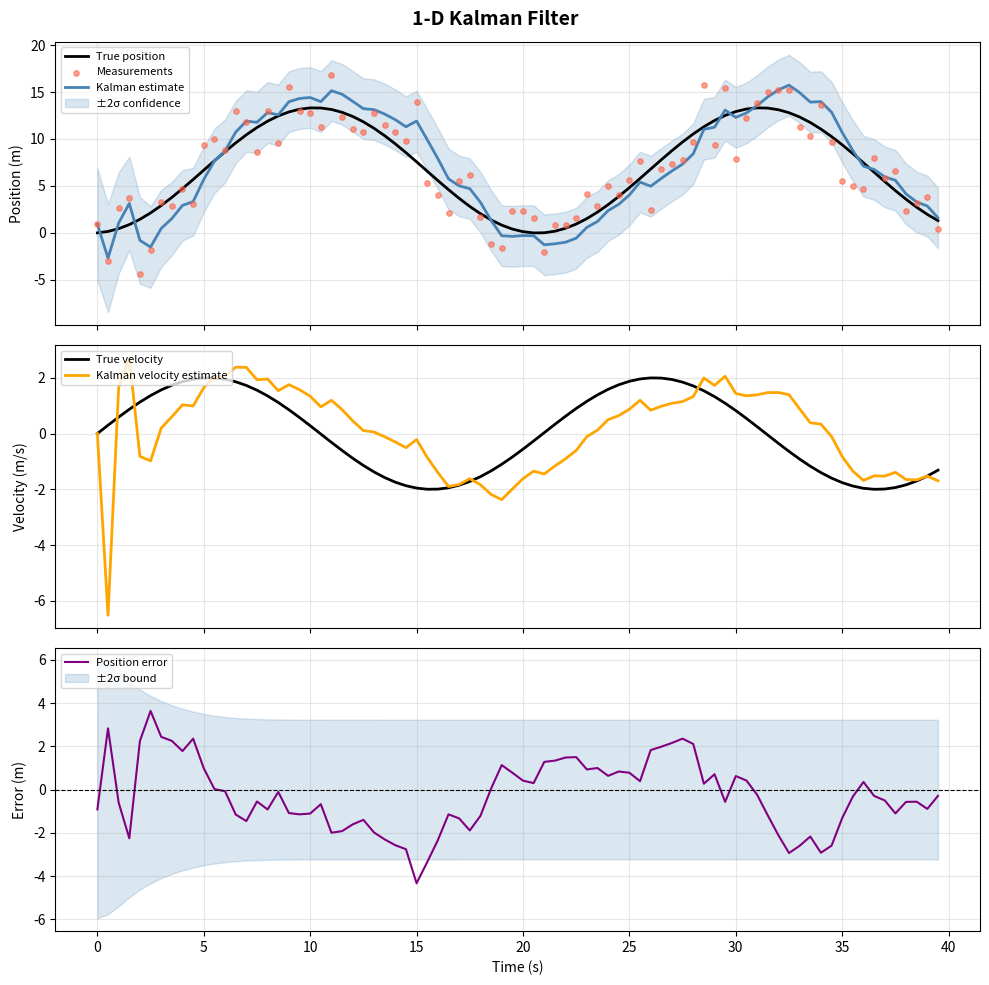

The script that saved this image:
"""
1-D Kalman Filter Visualization

Models a 1-D object moving with nearly constant velocity.
The state vector is [position, velocity].  Only the position is measured
(noisy GPS-like sensor).

The Kalman filter fuses the motion model with measurements to produce an
optimal (minimum-variance) state estimate.
"""

import numpy as np
import matplotlib.pyplot as plt


class KalmanFilter1D:
    """
    Linear Kalman filter for 1-D position + velocity tracking.

    State:  x = [position, velocity]ᵀ
    Motion: x_k = F·x_{k-1} + w,   w ~ N(0, Q)
    Measurement: z_k = H·x_k + v,  v ~ N(0, R)
    """

    def __init__(self, dt, process_var, measurement_var):
        """
        Parameters
        ----------
        dt              : time step (seconds)
        process_var     : variance of the process noise (acceleration noise)
        measurement_var : variance of the measurement noise
        """
        self.dt = dt

        # State transition matrix
        self.F = np.array([[1, dt],
                           [0,  1]])

        # Observation matrix (we only measure position)
        self.H = np.array([[1, 0]])

        # Process noise covariance (modelled as discrete white-noise acceleration)
        q = process_var
        self.Q = q * np.array([[dt ** 4 / 4, dt ** 3 / 2],
                                [dt ** 3 / 2, dt ** 2]])

        # Measurement noise covariance
        self.R = np.array([[measurement_var]])

        # Initial state and covariance
        self.x = np.zeros((2, 1))      # [position; velocity]
        self.P = np.eye(2) * 500       # large initial uncertainty

    def predict(self):
        """Prediction step."""
        self.x = self.F @ self.x
        self.P = self.F @ self.P @ self.F.T + self.Q
        return self.x.copy(), self.P.copy()

    def update(self, z):
        """
        Measurement update step.

        Parameters
        ----------
        z : scalar measurement (position)
        """
        z = np.array([[z]])
        S = self.H @ self.P @ self.H.T + self.R          # innovation covariance
        K = self.P @ self.H.T @ np.linalg.inv(S)         # Kalman gain
        y = z - self.H @ self.x                           # innovation
        self.x = self.x + K @ y
        self.P = (np.eye(2) - K @ self.H) @ self.P
        return self.x.copy(), self.P.copy()


def simulate(n_steps=80, dt=0.5, seed=42):
    """
    Simulate a 1-D object with slowly varying velocity and
    return true positions, noisy measurements, and Kalman estimates.
    """
    rng = np.random.default_rng(seed)

    # True trajectory: sinusoidal acceleration → smooth velocity changes
    t = np.arange(n_steps) * dt
    true_velocity = np.sin(0.3 * t) * 2.0        # m/s
    true_position = np.cumsum(true_velocity * dt)  # m

    measurement_std = 3.0    # sensor noise (m)
    process_var = 0.5        # acceleration variance

    measurements = true_position + rng.normal(0, measurement_std, n_steps)

    kf = KalmanFilter1D(dt=dt, process_var=process_var,
                        measurement_var=measurement_std ** 2)
    kf.x = np.array([[measurements[0]], [0.0]])  # initialise near first measurement

    est_positions = []
    est_velocities = []
    covariances = []

    for z in measurements:
        kf.predict()
        x, P = kf.update(z)
        est_positions.append(x[0, 0])
        est_velocities.append(x[1, 0])
        covariances.append(P[0, 0])

    return (t, true_position, true_velocity,
            measurements, np.array(est_positions),
            np.array(est_velocities), np.array(covariances))


def main():
    (t, true_pos, true_vel,
     measurements, est_pos, est_vel, cov) = simulate()

    pos_std = np.sqrt(cov)

    fig, axes = plt.subplots(3, 1, figsize=(10, 10), sharex=True)
    fig.suptitle("1-D Kalman Filter", fontsize=14, fontweight="bold")

    # ── Position ─────────────────────────────────────────────────────────
    ax = axes[0]
    ax.plot(t, true_pos, "k-", linewidth=2, label="True position")
    ax.scatter(t, measurements, c="tomato", s=15, alpha=0.6, label="Measurements", zorder=3)
    ax.plot(t, est_pos, "steelblue", linewidth=2, label="Kalman estimate")
    ax.fill_between(
        t,
        est_pos - 2 * pos_std,
        est_pos + 2 * pos_std,
        alpha=0.2, color="steelblue", label="±2σ confidence",
    )
    ax.set_ylabel("Position (m)")
    ax.legend(fontsize=8, loc="upper left")
    ax.grid(True, alpha=0.3)

    # ── Velocity ─────────────────────────────────────────────────────────
    ax = axes[1]
    ax.plot(t, true_vel, "k-", linewidth=2, label="True velocity")
    ax.plot(t, est_vel, "orange", linewidth=2, label="Kalman velocity estimate")
    ax.set_ylabel("Velocity (m/s)")
    ax.legend(fontsize=8, loc="upper left")
    ax.grid(True, alpha=0.3)

    # ── Position error & covariance ───────────────────────────────────────
    ax = axes[2]
    error = true_pos - est_pos
    ax.plot(t, error, "purple", linewidth=1.5, label="Position error")
    ax.fill_between(t, -2 * pos_std, 2 * pos_std, alpha=0.2, color="steelblue",
                    label="±2σ bound")
    ax.axhline(0, color="k", linewidth=0.8, linestyle="--")
    ax.set_xlabel("Time (s)")
    ax.set_ylabel("Error (m)")
    ax.legend(fontsize=8, loc="upper left")
    ax.grid(True, alpha=0.3)

    plt.tight_layout()
    plt.savefig("kalman_filter_result.png", dpi=120, bbox_inches="tight")
    plt.show()

    rmse = np.sqrt(np.mean(error ** 2))
    meas_rmse = np.sqrt(np.mean((true_pos - measurements) ** 2))
    print(f"Measurement RMSE: {meas_rmse:.3f} m")
    print(f"Kalman Filter RMSE: {rmse:.3f} m")


if __name__ == "__main__":
    main()
